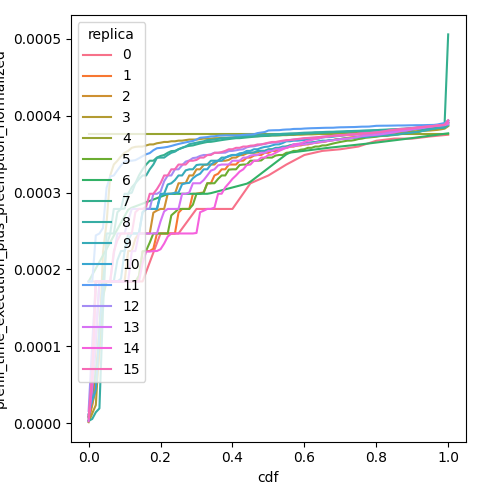

The table this chart was drawn from, first rows:
cdf, prefill_time_execution_plus_preemption_n…, replica
0.0, 0.0001844, 0
0.01, 0.0001844, 0
0.02, 0.0001844, 0
0.03, 0.0001844, 0
0.04, 0.0001844, 0
0.05, 0.0001844, 0
0.06, 0.0001844, 0
0.07, 0.0001844, 0
0.08, 0.0001844, 0
0.09, 0.0001844, 0
0.1, 0.0001844, 0
0.11, 0.0001844, 0
0.12, 0.0001844, 0
0.13, 0.0001844, 0
0.14, 0.0001844, 0
0.15, 0.0001844, 0
0.16, 0.0001969, 0
0.17, 0.0002094, 0
0.18, 0.0002219, 0
0.19, 0.0002344, 0
0.2, 0.0002468, 0
0.21, 0.0002468, 0
0.22, 0.0002468, 0
0.23, 0.0002468, 0
0.24, 0.0002468, 0
0.25, 0.0002468, 0
0.26, 0.0002532, 0
0.27, 0.0002596, 0
0.28, 0.000266, 0
0.29, 0.0002724, 0
0.3, 0.0002788, 0
0.31, 0.0002788, 0
0.32, 0.0002788, 0
0.33, 0.0002788, 0
0.34, 0.0002788, 0
0.35, 0.0002788, 0
0.36, 0.0002788, 0
0.37, 0.0002788, 0
0.38, 0.0002788, 0
0.39, 0.0002788, 0
0.4, 0.0002788, 0
0.41, 0.0002855, 0
0.42, 0.0002922, 0
0.43, 0.0002988, 0
0.44, 0.0003055, 0
0.45, 0.0003122, 0
0.46, 0.0003142, 0
0.47, 0.0003163, 0
0.48, 0.0003183, 0
0.49, 0.0003203, 0
0.5, 0.0003224, 0
0.51, 0.0003252, 0
0.52, 0.000328, 0
0.53, 0.0003309, 0
0.54, 0.0003337, 0
0.55, 0.0003366, 0
0.56, 0.0003391, 0
0.57, 0.0003416, 0
0.58, 0.000344, 0
0.59, 0.0003465, 0
... 1,556 more rows
